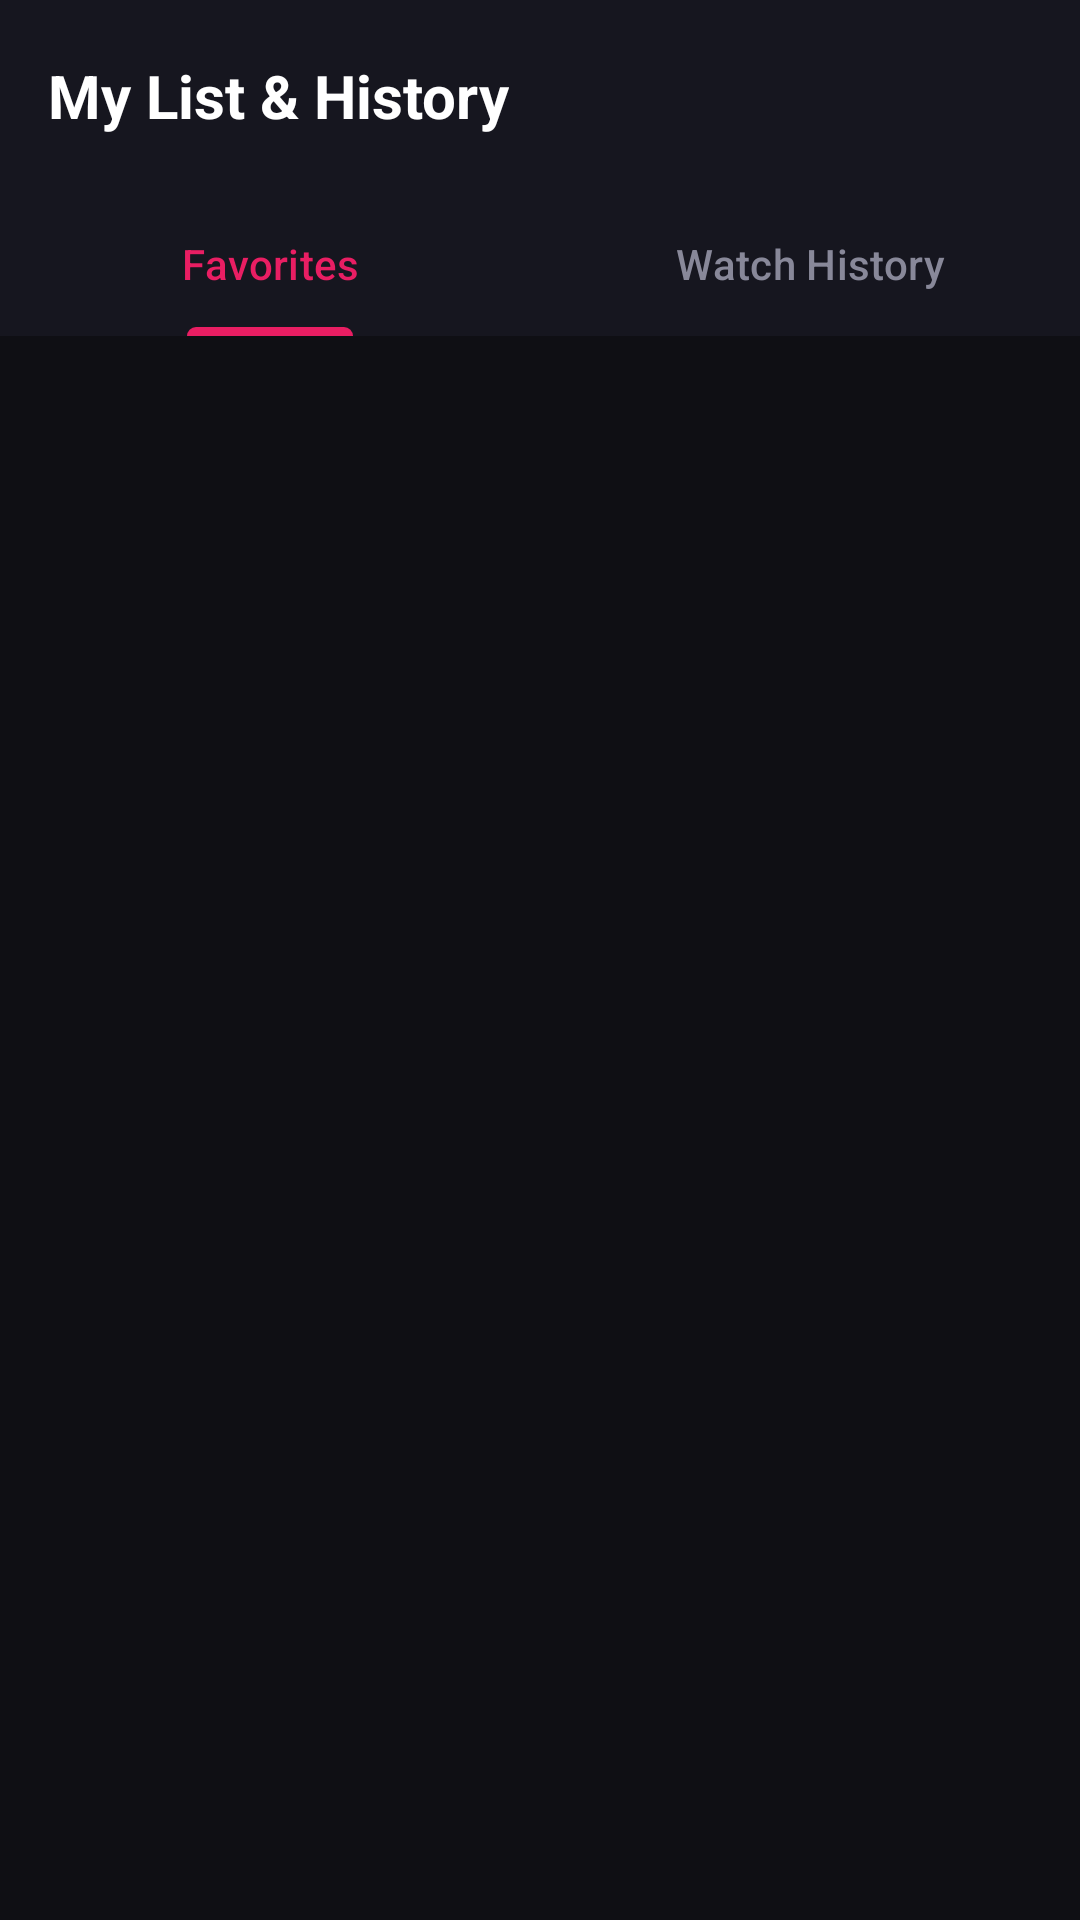

Reconstruct the res/layout file that produces this screen, plus the resources it refers to.
<!-- AndroidManifest.xml: application theme Theme.ToonStream -->
<!-- res/layout/fragment_my_list.xml -->
<?xml version="1.0" encoding="utf-8"?>
<LinearLayout xmlns:android="http://schemas.android.com/apk/res/android"
    xmlns:app="http://schemas.android.com/apk/res-auto"
    android:layout_width="match_parent"
    android:layout_height="match_parent"
    android:background="#0F0F14"
    android:orientation="vertical">

    
    <androidx.appcompat.widget.Toolbar
        android:id="@+id/toolbar"
        android:layout_width="match_parent"
        android:layout_height="?attr/actionBarSize"
        android:background="#16161F"
        app:elevation="4dp">

        <TextView
            android:layout_width="wrap_content"
            android:layout_height="wrap_content"
            android:text="My List &amp; History"
            android:textColor="#FFFFFF"
            android:textSize="20sp"
            android:textStyle="bold" />

    </androidx.appcompat.widget.Toolbar>

    
    <com.google.android.material.tabs.TabLayout
        android:id="@+id/tab_layout"
        android:layout_width="match_parent"
        android:layout_height="wrap_content"
        android:background="#16161F"
        app:tabIndicatorColor="#E91E63"
        app:tabIndicatorHeight="3dp"
        app:tabSelectedTextColor="#E91E63"
        app:tabTextColor="#888899">

        <com.google.android.material.tabs.TabItem
            android:layout_width="wrap_content"
            android:layout_height="wrap_content"
            android:text="Favorites" />

        <com.google.android.material.tabs.TabItem
            android:layout_width="wrap_content"
            android:layout_height="wrap_content"
            android:text="Watch History" />

    </com.google.android.material.tabs.TabLayout>

    <FrameLayout
        android:layout_width="match_parent"
        android:layout_height="match_parent">

        <androidx.recyclerview.widget.RecyclerView
            android:id="@+id/recycler_my_list"
            android:layout_width="match_parent"
            android:layout_height="match_parent"
            android:clipToPadding="false"
            android:paddingHorizontal="6dp"
            android:paddingTop="8dp"
            android:paddingBottom="80dp" />

        <TextView
            android:id="@+id/text_empty"
            android:layout_width="wrap_content"
            android:layout_height="wrap_content"
            android:layout_gravity="center"
            android:gravity="center"
            android:padding="24dp"
            android:text="No items in your list yet.\nBrowse anime and add them to Favorites!"
            android:textColor="#777788"
            android:textSize="15sp"
            android:visibility="gone" />

    </FrameLayout>

</LinearLayout>
<!-- resources referenced by this layout -->
<resources>
  <style name="Theme.ToonStream" parent="Theme.Material3.DayNight.NoActionBar">
          
          <item name="colorPrimary">#E91E63</item>
          <item name="android:statusBarColor">#121212</item>
          <item name="android:windowBackground">#121212</item>
      </style>
</resources>
